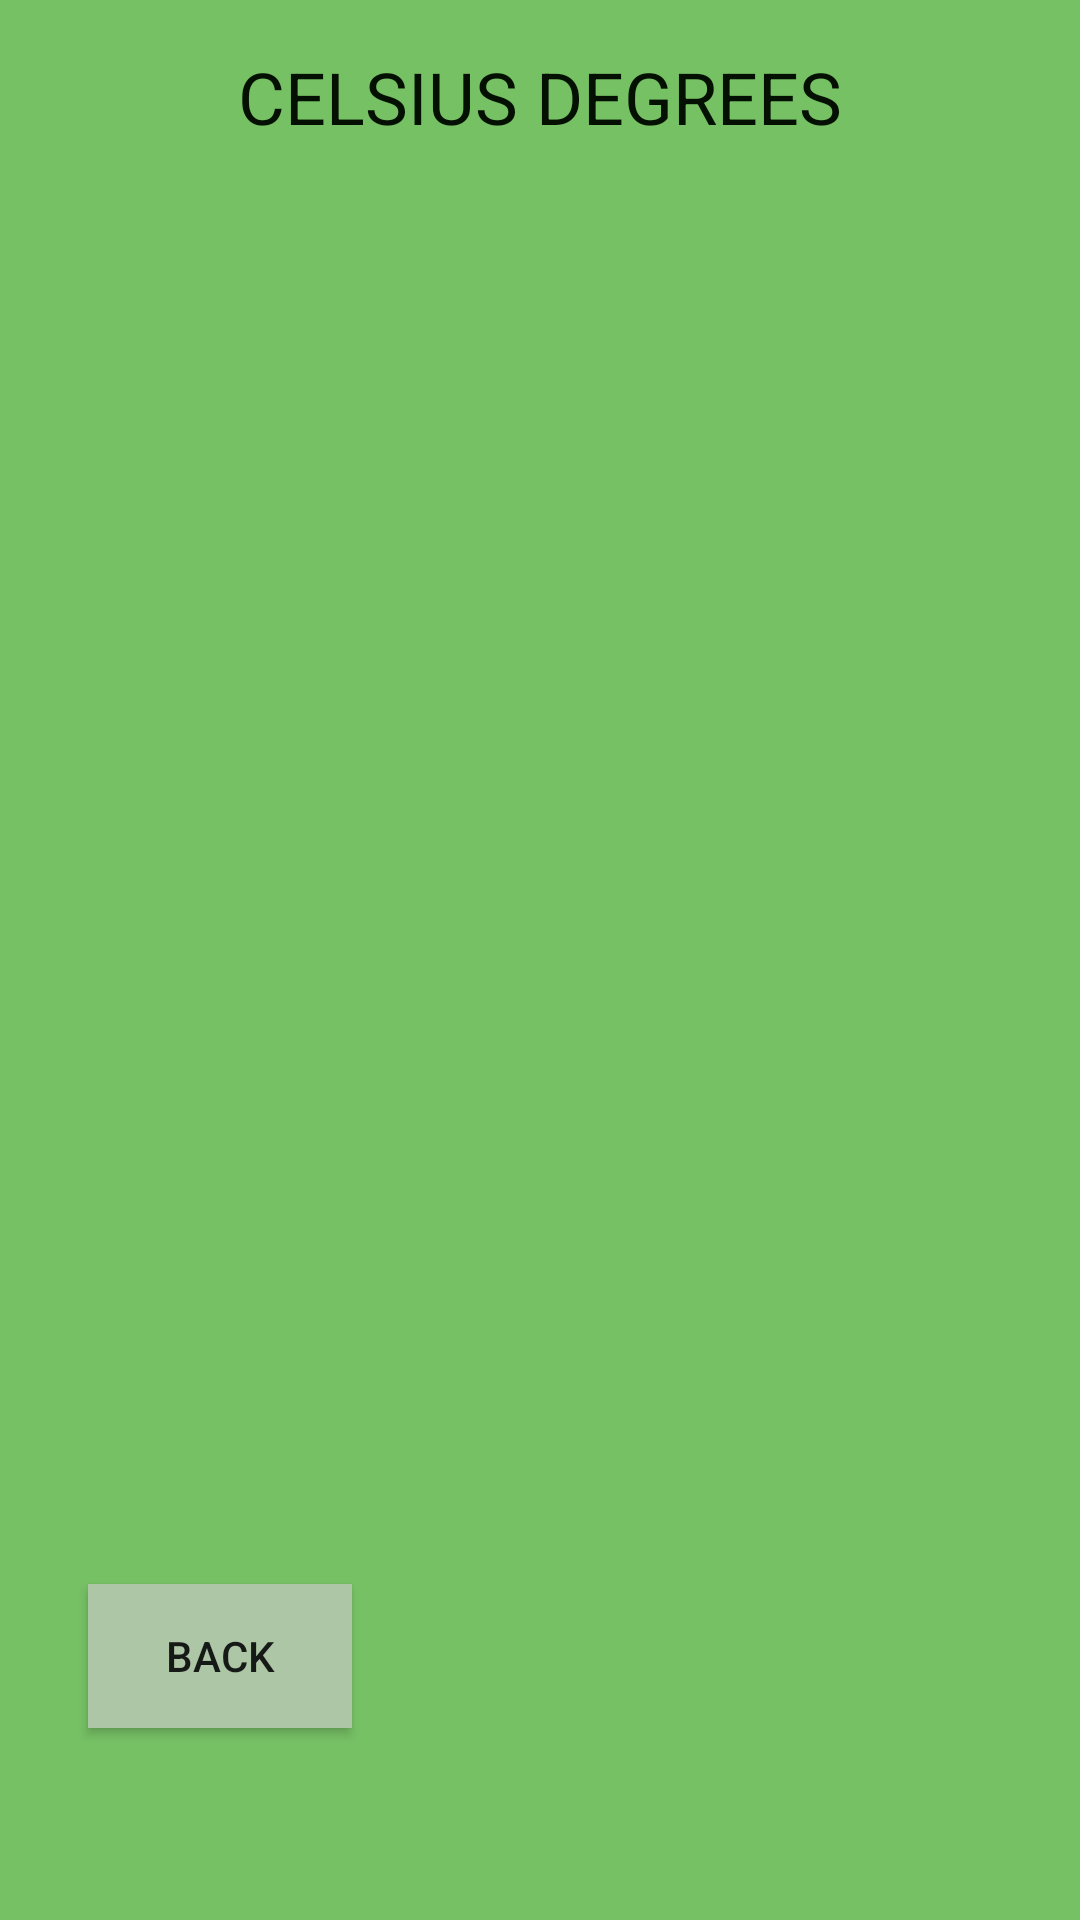

Android layout source for this screen:
<!-- AndroidManifest.xml: application theme Theme.AplicatieSSC -->
<!-- res/layout/celsius.xml -->
<?xml version="1.0" encoding="utf-8"?>
<android.support.constraint.ConstraintLayout xmlns:android="http://schemas.android.com/apk/res/android"
                                             xmlns:app="http://schemas.android.com/apk/res-auto"
                                             xmlns:tools="http://schemas.android.com/tools"
                                             android:layout_width="match_parent"
                                             android:layout_height="match_parent"
                                             android:background="#77C165"
                                             android:orientation="vertical"
                                             tools:context=".CelsiusActivity">

    <TextView
            android:id="@+id/celsiusTextView"
            android:layout_width="wrap_content"
            android:layout_height="wrap_content"
            android:text="CELSIUS DEGREES"
            android:textSize="24sp"
            android:textColor="#041001"
            app:layout_constraintTop_toTopOf="parent"
            app:layout_constraintStart_toStartOf="parent"
            app:layout_constraintEnd_toEndOf="parent"
            android:layout_marginTop="16dp" />

    <TextView
            android:id="@+id/celsiusResultTextView"
            android:layout_width="317dp"
            android:layout_height="237dp"
            android:text=""
            android:background="#77C165"
            android:textStyle="bold"
            android:textSize="85sp"
            app:layout_constraintStart_toStartOf="parent"
            app:layout_constraintEnd_toEndOf="parent"
            app:layout_constraintTop_toBottomOf="@+id/celsiusTextView" android:layout_marginTop="152dp"
            app:layout_constraintHorizontal_bias="0.495"/>
    <Button
            android:id="@+id/buttonBackCelsius"
            android:text="BACK"
            android:background="#ACC6A6"
            android:layout_width="wrap_content"
            android:layout_height="wrap_content"
            app:layout_constraintTop_toTopOf="parent"
            app:layout_constraintStart_toStartOf="parent"
            app:layout_constraintEnd_toEndOf="parent"
            android:layout_marginTop="528dp" app:layout_constraintHorizontal_bias="0.108"/>

</android.support.constraint.ConstraintLayout>
<!-- resources referenced by this layout -->
<resources>
  <style name="Theme.AplicatieSSC" parent="Theme.AppCompat.Light.DarkActionBar">
          
          <item name="colorPrimary">@color/purple_500</item>
          <item name="colorPrimaryDark">@color/purple_700</item>
          <item name="colorAccent">@color/teal_200</item>
          
      </style>
  <!-- not gathered from this repository: default colours our renderer supplied (Android Studio template values) -->
  <color name="purple_500">#FF6200EE</color>
  <color name="purple_700">#FF3700B3</color>
  <color name="teal_200">#FF03DAC5</color>
</resources>
